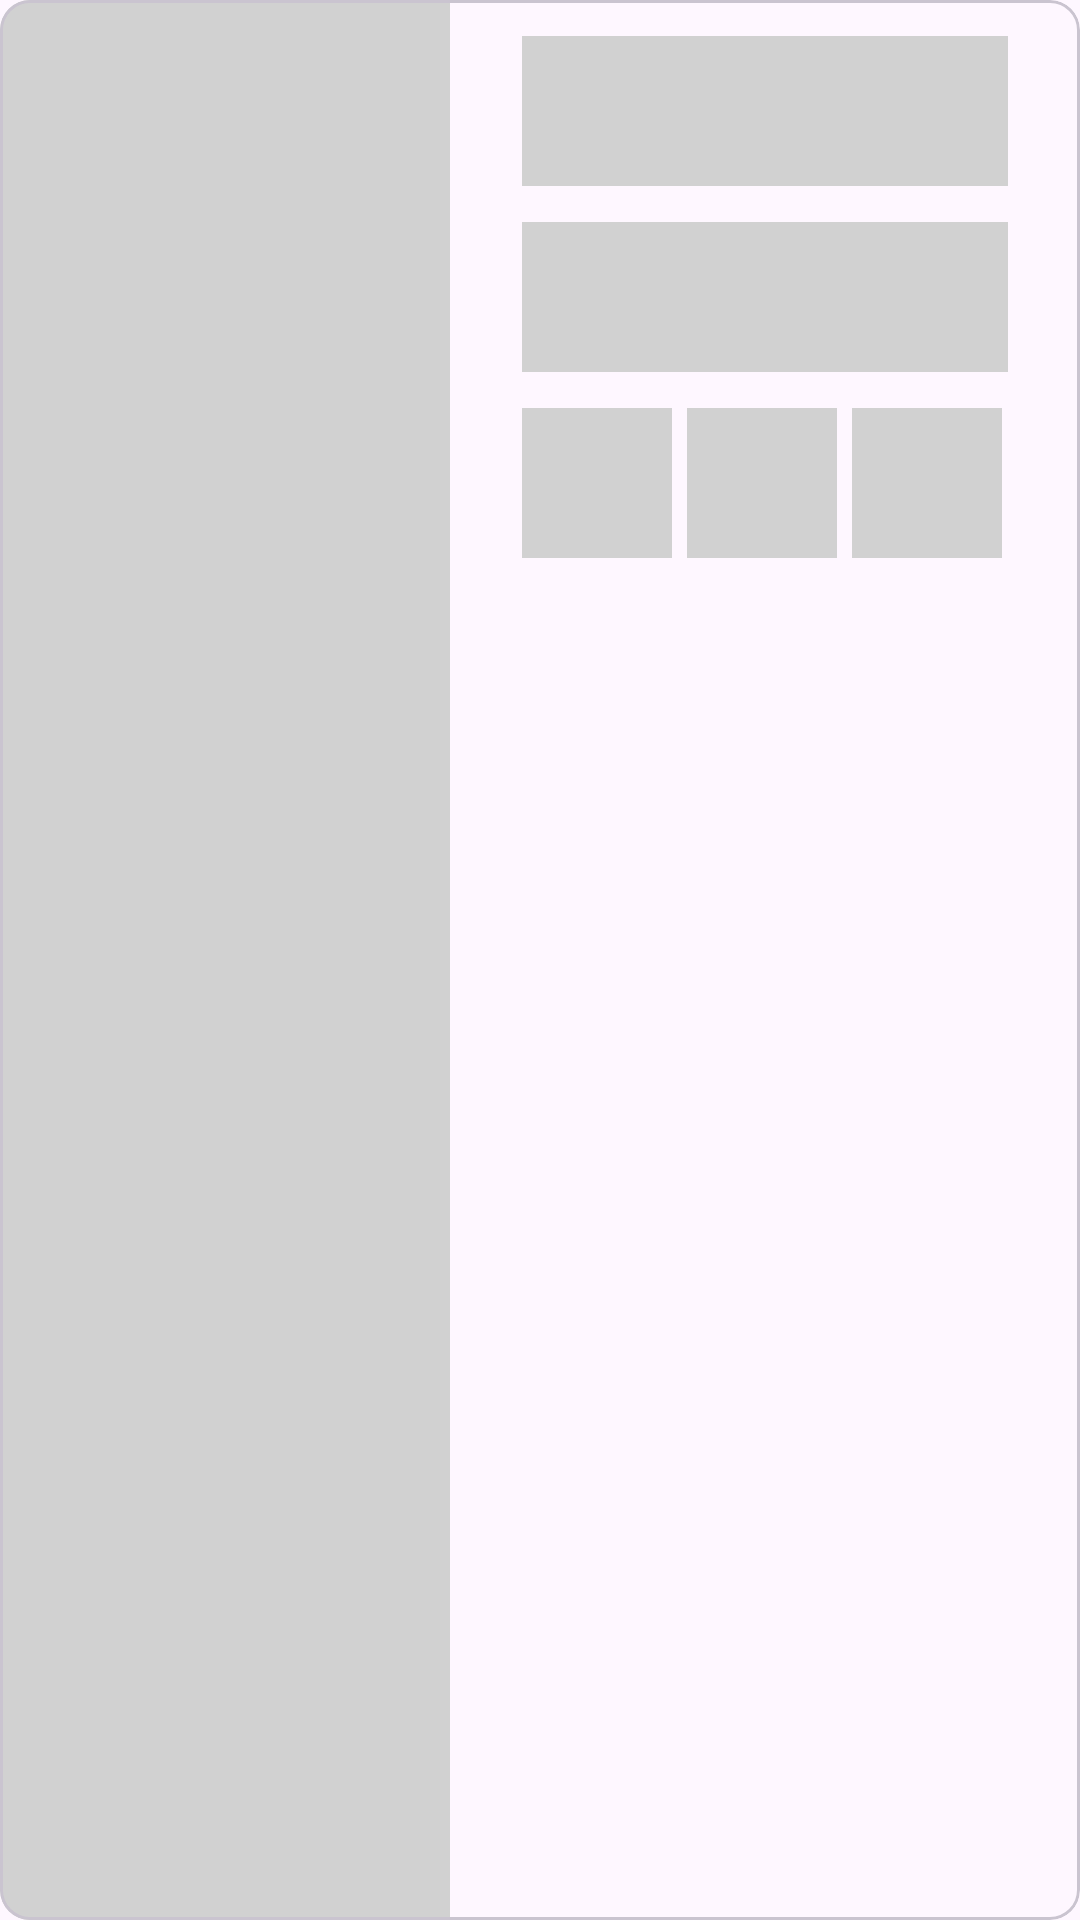

This screen was rendered from an Android layout file. Write that file and the resources it references.
<!-- AndroidManifest.xml: application theme Theme.MyRecipes -->
<!-- res/layout/recipes_row_layout_placeholder.xml -->
<?xml version="1.0" encoding="utf-8"?>
<com.google.android.material.card.MaterialCardView xmlns:android="http://schemas.android.com/apk/res/android"
    xmlns:app="http://schemas.android.com/apk/res-auto"
    android:layout_width="match_parent"
    android:layout_height="200dp"
    android:layout_marginTop="4dp"
    android:layout_marginBottom="4dp"
    app:cardCornerRadius="10dp">

    <LinearLayout
        android:layout_width="match_parent"
        android:layout_height="wrap_content"
        android:orientation="horizontal">

        <View
            android:id="@+id/view"
            android:layout_width="150dp"
            android:layout_height="wrap_content"
            android:background="@color/placeholderColor" />

        <LinearLayout
            android:layout_width="match_parent"
            android:layout_height="wrap_content"
            android:orientation="vertical">

            <View
                android:id="@+id/view2"
                android:layout_width="wrap_content"
                android:layout_height="50dp"
                android:layout_marginHorizontal="24dp"
                android:layout_marginTop="12dp"
                android:background="@color/placeholderColor" />

            <View
                android:id="@+id/view3"
                android:layout_width="wrap_content"
                android:layout_height="50dp"
                android:layout_marginHorizontal="24dp"
                android:layout_marginTop="12dp"
                android:background="@color/placeholderColor" />

            <LinearLayout
                android:layout_width="match_parent"
                android:layout_height="wrap_content"
                android:orientation="horizontal">

                <View
                    android:id="@+id/view4"
                    android:layout_width="50dp"
                    android:layout_height="50dp"
                    android:layout_marginStart="24dp"
                    android:layout_marginTop="12dp"
                    android:background="@color/placeholderColor" />

                <View
                    android:id="@+id/view5"
                    android:layout_width="50dp"
                    android:layout_height="50dp"
                    android:layout_marginStart="5dp"
                    android:layout_marginTop="12dp"
                    android:background="@color/placeholderColor" />

                <View
                    android:id="@+id/view6"
                    android:layout_width="50dp"
                    android:layout_height="50dp"
                    android:layout_marginStart="5dp"
                    android:layout_marginTop="12dp"
                    android:background="@color/placeholderColor" />

            </LinearLayout>
        </LinearLayout>
    </LinearLayout>
</com.google.android.material.card.MaterialCardView>
<!-- resources referenced by this layout -->
<resources>
  <color name="placeholderColor">@color/mediumGray</color>
  <style name="Theme.MyRecipes" parent="Base.Theme.MyRecipes" />
  <color name="mediumGray">#D1D1D1</color>
  <style name="Base.Theme.MyRecipes" parent="Theme.Material3.DayNight.NoActionBar">
          
          
          <item name="windowActionModeOverlay">true</item>
      </style>
</resources>
